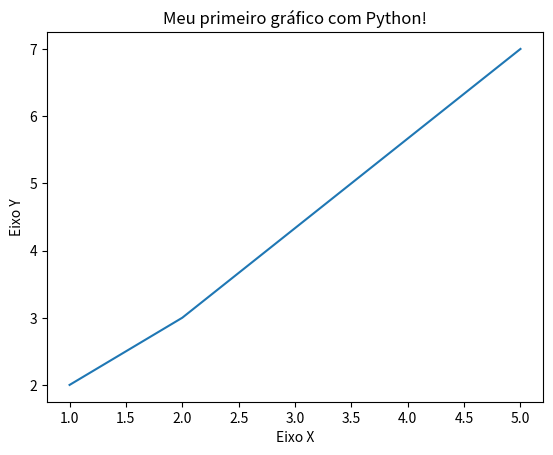

This chart was generated by the following Python code:
import matplotlib.pyplot as plt

x = [1, 2, 5]
y = [2, 3, 7]

#Titulo 
plt.title("Meu primeiro gráfico com Python!")

#Eixos

plt.xlabel("Eixo X")
plt.ylabel("Eixo Y")
plt.plot(x,y)
plt.show()